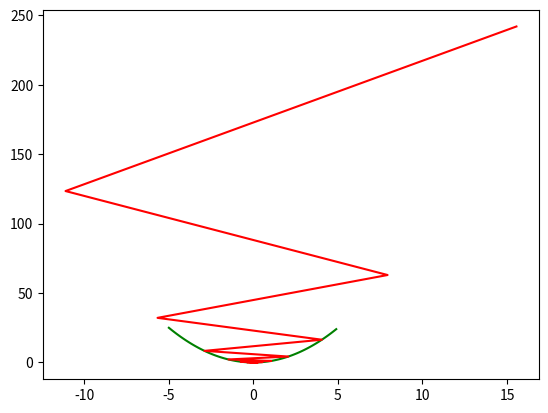

Write Python code to recreate this figure.
import numpy as np
import matplotlib.pyplot as plt

x = np.arange(-5, 5, 0.1)   # 定义域-5~5
y = x**2   # 求解的函数
pointx = []    # 用来储存每次梯度下降后的点
x0 = -0.1      # 初始值的横坐标-2，随便选的
pointx.append(x0)

lr = 1.2

for i in range(15):   # 先执行10次
    xnew = x0-lr*2*x0   # 该点减去该点的导数值
    x0 = xnew   # 移动到新的点
    pointx.append(x0)   # 储存点运动轨迹

pointy = np.array(pointx)**2
plt.plot(x, y, 'g')   # 画函数图像
plt.plot(pointx, pointy, 'r')   # 画梯度轨迹
plt.show()
